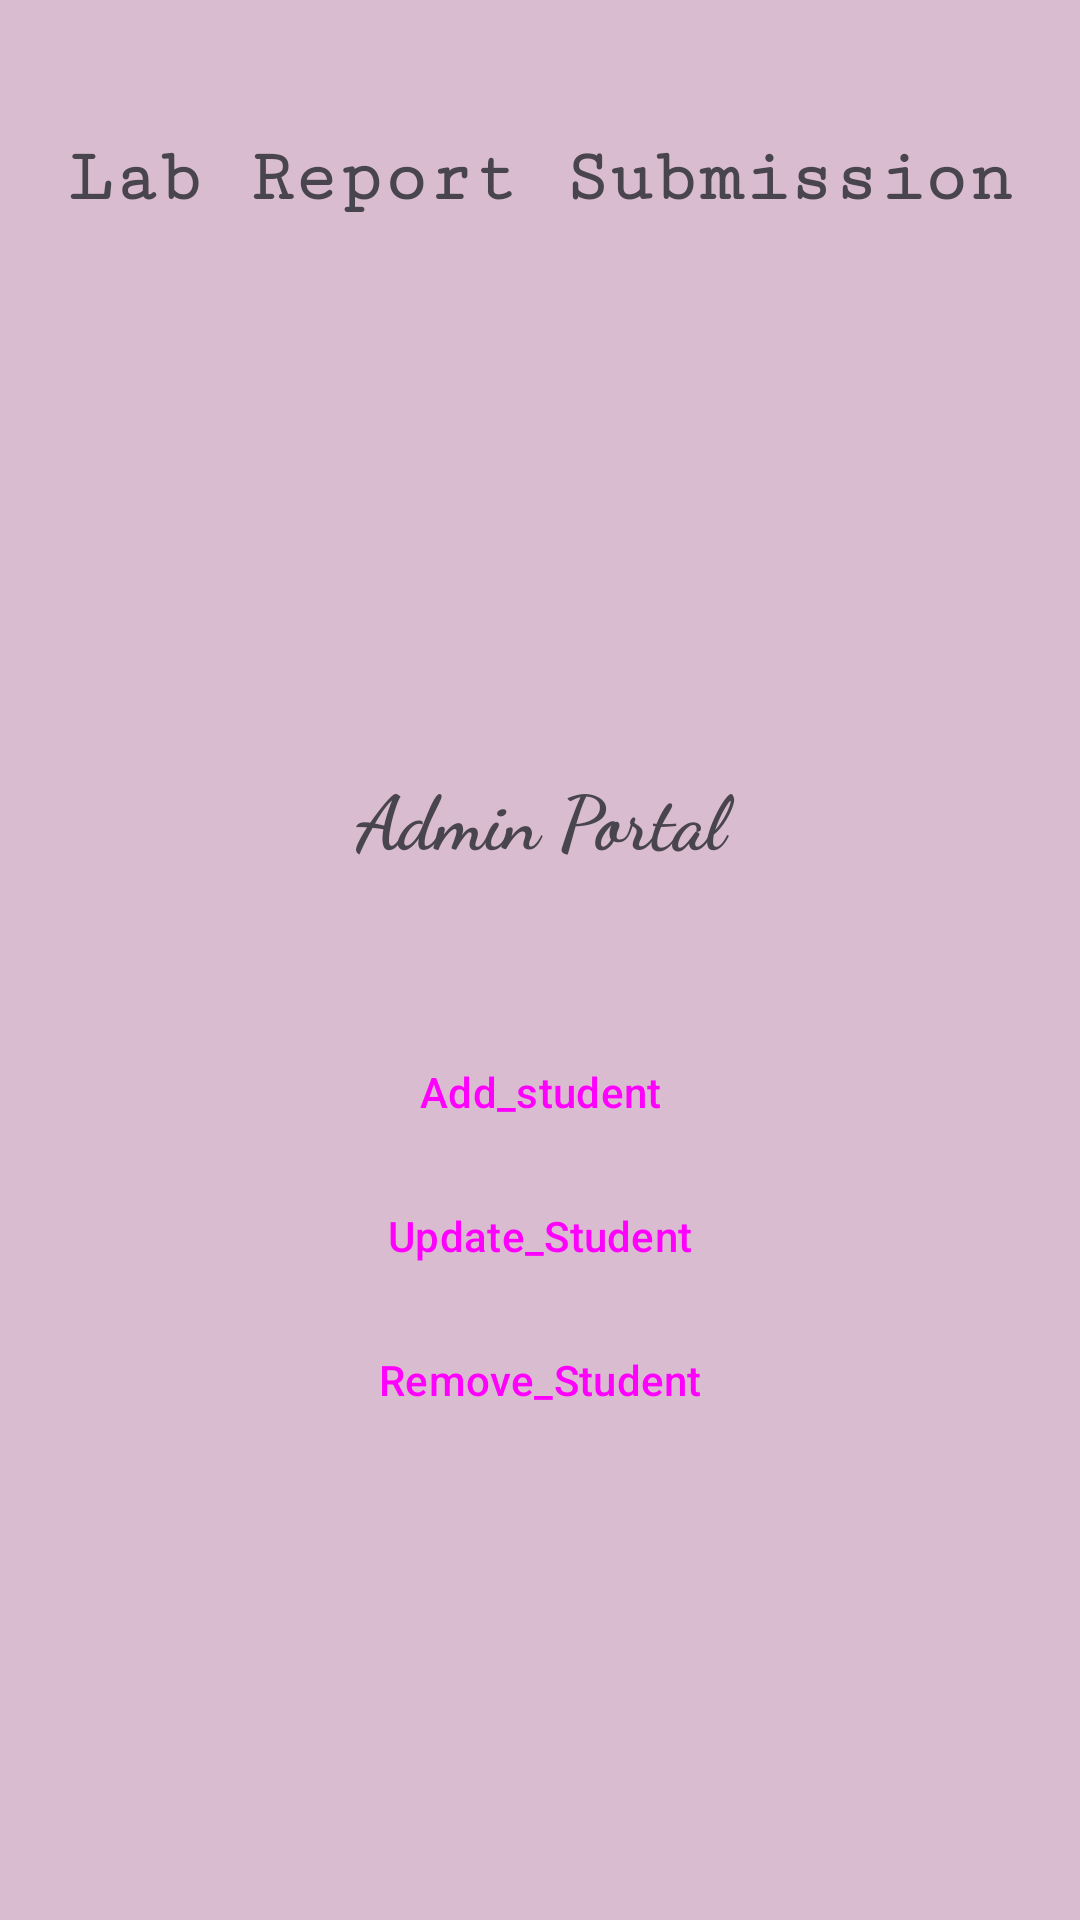

Produce the Android XML layout that renders to this screen, including the resource entries it uses.
<!-- AndroidManifest.xml: application theme Theme.Lab_submission -->
<!-- res/layout/admin_page.xml -->
<?xml version="1.0" encoding="utf-8"?>
<LinearLayout xmlns:android="http://schemas.android.com/apk/res/android"
    xmlns:app="http://schemas.android.com/apk/res-auto"
    xmlns:tools="http://schemas.android.com/tools"
    android:layout_width="match_parent"
    android:layout_height="match_parent"
    android:orientation="vertical"
    android:padding="10dp"
    android:background="#548F4373"
    tools:context=".admin_page">

    <TextView
        android:id="@+id/textView"
        android:layout_width="match_parent"
        android:layout_height="99dp"
        android:fontFamily="serif-monospace"
        android:text="Lab Report Submission"
        android:gravity="center"
        android:textStyle="bold"
        android:textSize="25dp"/>

    <LinearLayout
        android:layout_width="match_parent"
        android:layout_height="match_parent"
        android:gravity="center"
        android:orientation="vertical">
        <TextView
            android:id="@+id/tv1"
            android:layout_width="match_parent"
            android:layout_height="wrap_content"
            android:fontFamily="cursive"
            android:layout_marginBottom="50dp"
            android:gravity="center"
            android:text="Admin Portal"
            android:textSize="25dp"
            android:textStyle="bold" /><Button
        android:id="@+id/button4"
        style="@style/Widget.Material3.Button.IconButton.Outlined"
        android:layout_width="match_parent"
        android:layout_height="wrap_content"
        android:text="Add_student"
        android:onClick="add_student"/>


        <Button
            android:id="@+id/button6"
            style="@style/Widget.Material3.Button.IconButton.Outlined"
            android:layout_width="match_parent"
            android:layout_height="wrap_content"
            android:text="Update_Student"
            android:onClick="update_student"/>

        <Button
            android:id="@+id/button7"
            style="@style/Widget.Material3.Button.IconButton.Outlined"
            android:layout_width="match_parent"
            android:layout_height="wrap_content"
            android:text="Remove_Student"
            android:onClick="delete_student"/></LinearLayout>




</LinearLayout>
<!-- resources referenced by this layout -->
<resources>
  <style name="Theme.Lab_submission" parent="Base.Theme.Lab_submission" />
  <style name="Base.Theme.Lab_submission" parent="Theme.Material3.DayNight.NoActionBar">
          
          
          <item name="android:statusBarColor">@color/black</item>
  
      </style>
  <color name="black">#FF000000</color>
</resources>
